Dataset: Dataset_Final_Cleaned (GitHub, CC26-PSU137/DataSience). Classes: anorganik, organik.

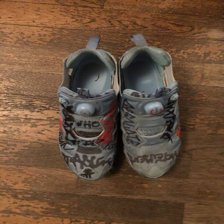
Label: anorganik

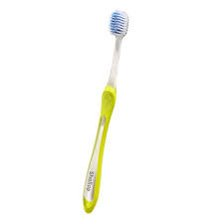
Label: organik

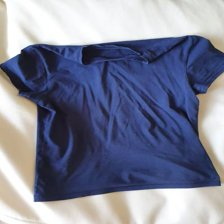
Label: anorganik

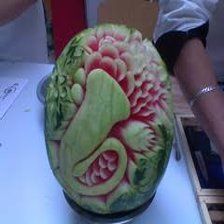
Label: organik

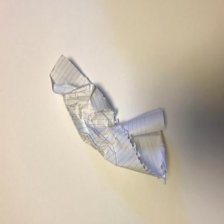
Label: anorganik

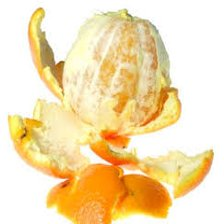
Label: organik
